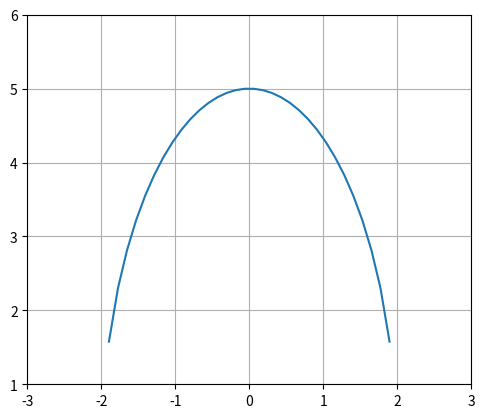

Reproduce this figure in Python.
import numpy as np
import matplotlib.pyplot as plt
# Using as makes our code easier
# You wouldn't have to type "numpy" or "matplotlib.pyplot" everytime

# x = np.linspace(-3, 3, 100)  # Create Data in X , range and sample rate
# y = 9 - x**2  # Create function in Y
#
# plt.xlim(-3, 3)  # Set x-axis range
# plt.xticks(list(range(-3, 4))) # Set x-axis scale
# plt.ylim(0.0, 9.0)# Set y-axis range
# plt.plot(x,y)  # Draw the image
#
# ax = plt.gca() # Get Current Axes, used to set style
# ax.set_aspect("equal")   # Set Aspect ratio equal
# ax.grid(True)  # Show grid
#
# plt.show()  # Show the result

# --------------------------------------------------------

# Let's try a more complex function!
# y = log2 x

# x = np.linspace(1, 10, 100)
# y = np.log2(x)
#
# plt.xlim(1, 10)
# plt.xticks(list(range(1, 11)))
# print(list(range(1,11)))
# plt.ylim(0, 5)
# plt.plot(x, y)
#
# ax = plt.gca()  #Get Current Axes
# ax.set_aspect("equal")
# ax.grid(True)
#
# plt.show()
#
# print(2**1.6) # = 3

# --------------------------------------------------------

# Fun In-Class Exercise!
# Draw:
# y = np.sqrt(x+3) + 1/(x+2) in [-1.9, 5]
# Tips: np.sqrt(x+3) + 1/(x+2)

# x = np.linspace(-1.9, 5, 50)
# y = np.sqrt(x+3) + 1/(x+2)
#
# plt.xlim(-1.9, 5)
# plt.xticks(list(range(-2, 6)))
# plt.ylim(0, 12)
# plt.plot(x, y)
#
# ax = plt.gca()  #Get Current Axes
# ax.set_aspect("equal")
# ax.grid(True)
#
# plt.show()


# --------------------------------------------------------
# Homework:
# 1. What are the two Python Modules used in today's lesson and
# what did we use them for?

# 2. What code do you write to generate a function
# in the range [-5, 5] with 100 data points?

# 3. What code do you write to plot a function
# (assuming y and x have both been initialized)
# on a graph where x is in the range[-5. 5] and y is in the range [0, 20]?

# 4. What code do you write to set the graph aspect ratio to equal and
# display grid lines?

# 5. What code do you write to show the plot after done setting up?

#In-Class Exercise

# x**2 - y**2 / 9  = 1  in x = [-10, 10]     y limit: [-1, 32]

# x**2 / 4 + y**2/25 = 1 in x = [-3, 3]      y limit: [1, 6]

# --------------------------------------------------------
# Q:
# x**2 - y**2/9  = 1
# x**2 = 1 + y**2/9
# x**2 - 1 = y**2/9
# 9 * x**2 - 9 = y**2
# y = sqrt(9 * x**2 - 9)

# x = np.linspace(-10, 10, 50)
# y = np.sqrt(9 * x**2 - 9)
#
# plt.xlim(-10, 10)
# plt.xticks(list(range(-10, 11)))
# plt.ylim(-1, 32)
# plt.plot(x, y)
#
# ax = plt.gca()  #Get Current Axes
# ax.set_aspect("equal")
# ax.grid(True)
#
# plt.show()

# --------------------------------------------------------
# Q:
# (x**2 / 4) + (y**2/25) = 1
# y**2 / 25 = 1 - (x**2 / 4)
# y**2 = 25 - (25 * x**2 / 4)
# y**2 = 25 - (6.25 * x**2)
# y = sqrt(25 - (6.25 * x**2))
x = np.linspace(-3, 3, 50)
y = np.sqrt(25 - 6.25 * x**2)

plt.xlim(-3, 3)
plt.xticks(list(range(-3, 4)))
plt.ylim(1, 6)
plt.plot(x, y)

ax = plt.gca()  #Get Current Axes
ax.set_aspect("equal")
ax.grid(True)

plt.show()


# --------------------------------------------------------
# try....except 'AssertionError' , with assert top/bot >=0